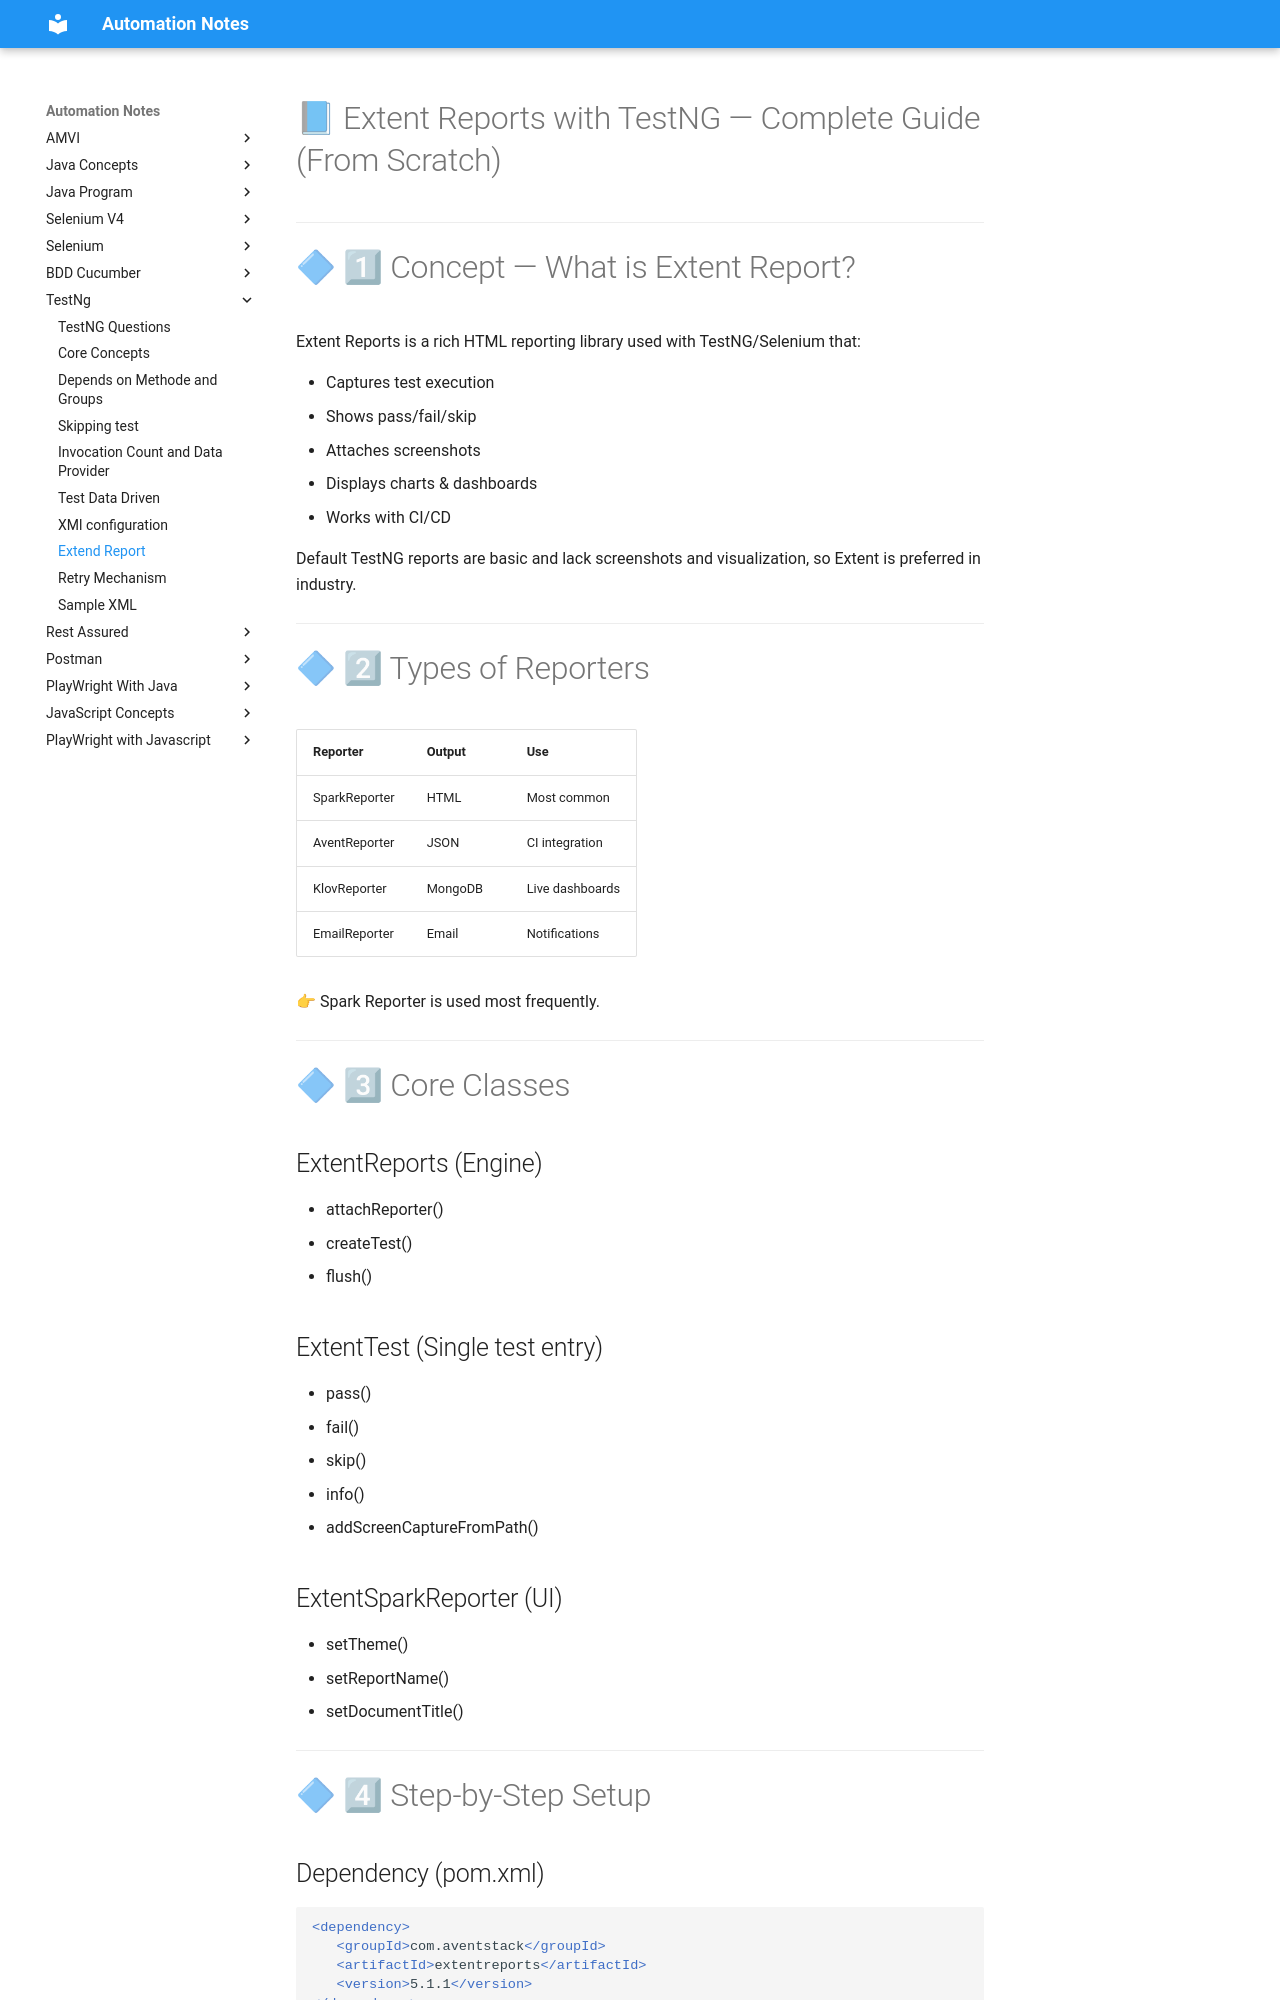

repository: automation-study-material/automation-testing · page: testng/extends-report/index.html · generator: mkdocs

# 📘 Extent Reports with TestNG — Complete Guide (From Scratch)

---

# 🔷 1⃣ Concept — What is Extent Report?

Extent Reports is a rich HTML reporting library used with TestNG/Selenium that:

- Captures test execution
- Shows pass/fail/skip
- Attaches screenshots
- Displays charts & dashboards
- Works with CI/CD

Default TestNG reports are basic and lack screenshots and visualization, so Extent is preferred in industry.

---

# 🔷 2⃣ Types of Reporters

| Reporter | Output | Use |
|-----------|------------|-----------|
| SparkReporter | HTML | Most common |
| AventReporter | JSON | CI integration |
| KlovReporter | MongoDB | Live dashboards |
| EmailReporter | Email | Notifications |

👉 Spark Reporter is used most frequently.

---

# 🔷 3⃣ Core Classes

## ExtentReports (Engine)
- attachReporter()
- createTest()
- flush()

## ExtentTest (Single test entry)
- pass()
- fail()
- skip()
- info()
- addScreenCaptureFromPath()

## ExtentSparkReporter (UI)
- setTheme()
- setReportName()
- setDocumentTitle()

---

# 🔷 4⃣ Step‑by‑Step Setup

## Dependency (pom.xml)

```xml
<dependency>
   <groupId>com.aventstack</groupId>
   <artifactId>extentreports</artifactId>
   <version>5.1.1</version>
</dependency>
```

---
